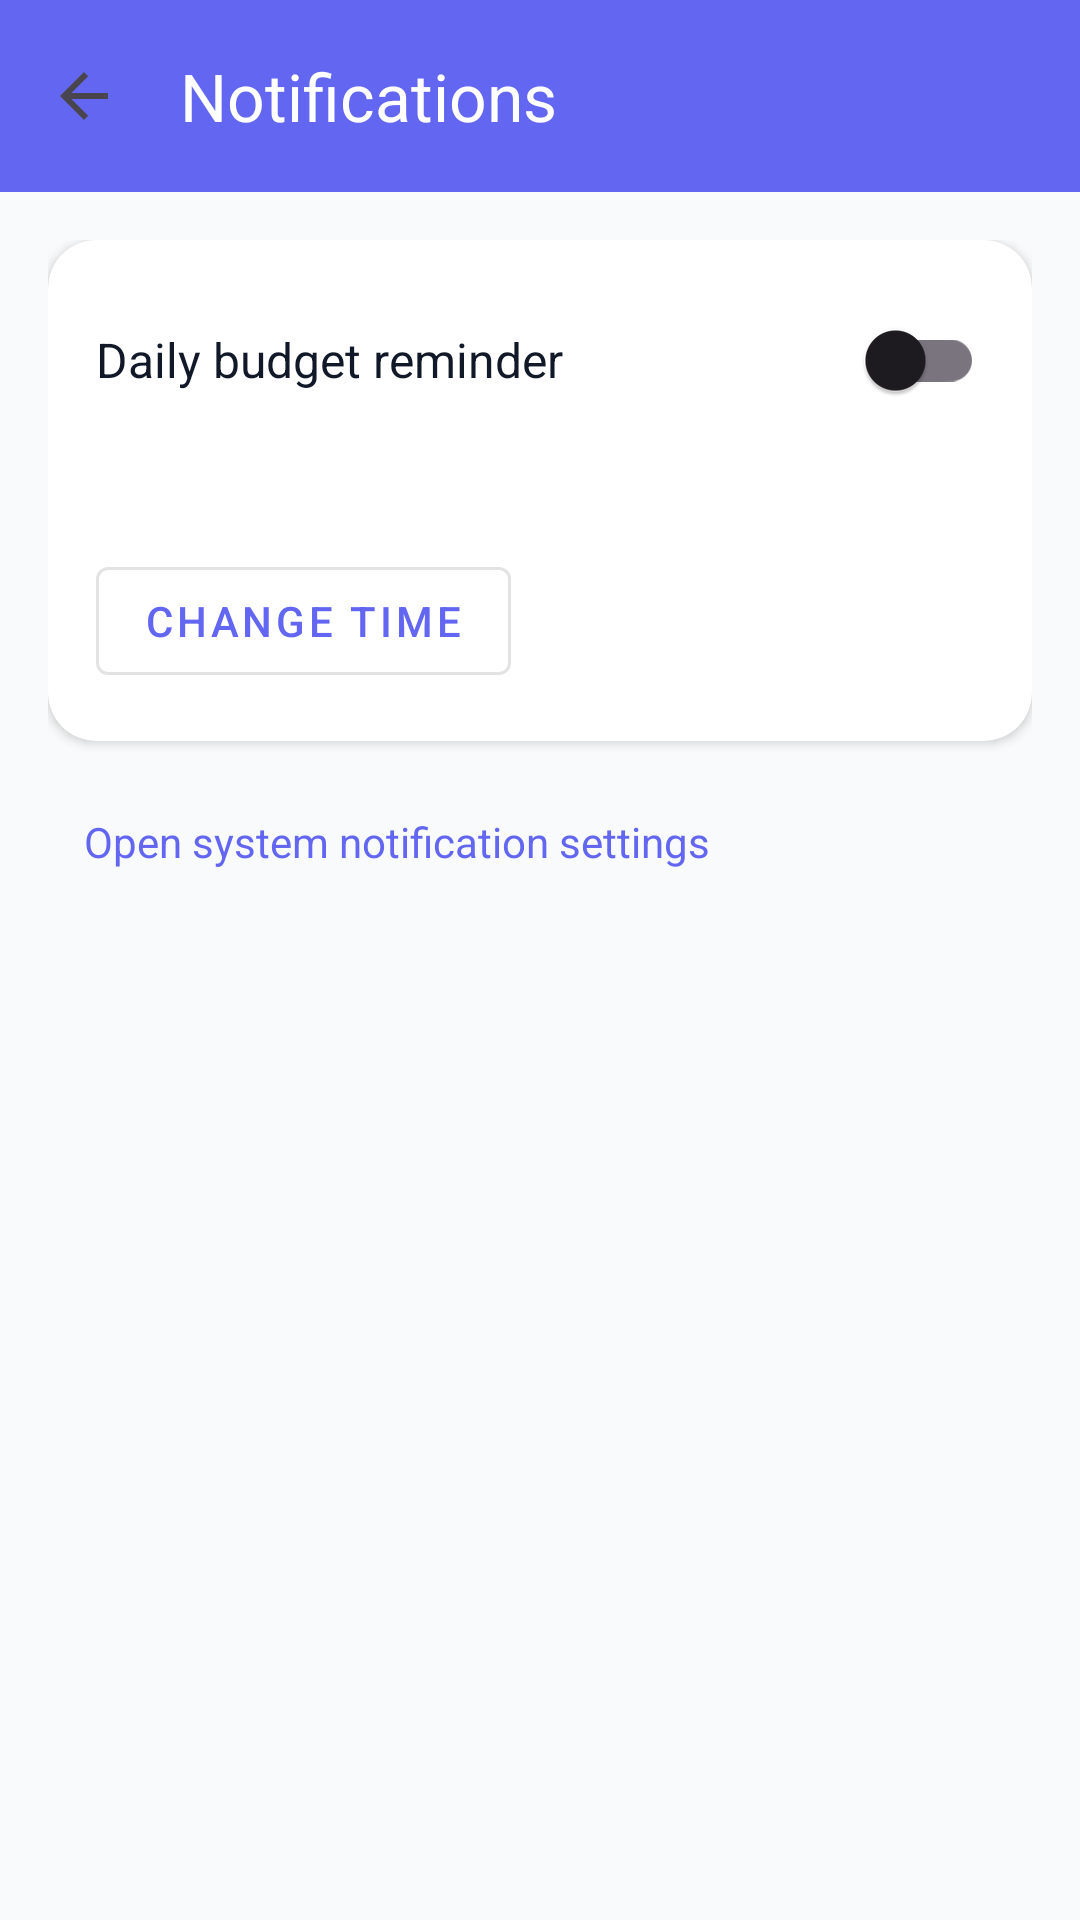

Here is an Android app screen rendered from its layout file. Give the layout XML and the strings, colors and styles it references.
<!-- AndroidManifest.xml: application theme Theme.BankSmart -->
<!-- res/layout/activity_notifications.xml -->
<?xml version="1.0" encoding="utf-8"?>
<LinearLayout xmlns:android="http://schemas.android.com/apk/res/android"
    xmlns:app="http://schemas.android.com/apk/res-auto"
    xmlns:tools="http://schemas.android.com/tools"
    android:layout_width="match_parent"
    android:layout_height="match_parent"
    android:background="@color/background"
    android:orientation="vertical"
    tools:context=".NotificationsActivity">

    <com.google.android.material.appbar.MaterialToolbar
        android:id="@+id/toolbar"
        android:layout_width="match_parent"
        android:layout_height="?attr/actionBarSize"
        android:background="@color/primary"
        app:navigationIcon="?attr/homeAsUpIndicator"
        app:title="@string/notifications"
        app:titleTextColor="@color/white" />

    <androidx.core.widget.NestedScrollView
        android:layout_width="match_parent"
        android:layout_height="match_parent"
        android:paddingHorizontal="@dimen/screen_padding_horizontal"
        android:paddingTop="@dimen/screen_padding_vertical"
        android:paddingBottom="@dimen/screen_padding_vertical">

        <LinearLayout
            android:layout_width="match_parent"
            android:layout_height="wrap_content"
            android:layout_gravity="center_horizontal"
            android:maxWidth="@dimen/content_max_width"
            android:orientation="vertical">

            <androidx.cardview.widget.CardView
                android:layout_width="match_parent"
                android:layout_height="wrap_content"
                app:cardBackgroundColor="@color/surface"
                app:cardCornerRadius="16dp"
                app:cardElevation="2dp">

                <LinearLayout
                    android:layout_width="match_parent"
                    android:layout_height="wrap_content"
                    android:orientation="vertical"
                    android:padding="16dp">

                    <LinearLayout
                        android:layout_width="match_parent"
                        android:layout_height="wrap_content"
                        android:gravity="center_vertical"
                        android:orientation="horizontal">

                        <TextView
                            android:layout_width="0dp"
                            android:layout_height="wrap_content"
                            android:layout_weight="1"
                            android:text="@string/reminder_daily_title"
                            android:textColor="@color/text_primary"
                            android:textSize="16sp" />

                        <com.google.android.material.switchmaterial.SwitchMaterial
                            android:id="@+id/reminderSwitch"
                            android:layout_width="wrap_content"
                            android:layout_height="wrap_content" />
                    </LinearLayout>

                    <TextView
                        android:id="@+id/reminderTimeLabel"
                        android:layout_width="match_parent"
                        android:layout_height="wrap_content"
                        android:layout_marginTop="12dp"
                        android:textColor="@color/text_secondary"
                        android:textSize="14sp"
                        tools:text="09:00" />

                    <com.google.android.material.button.MaterialButton
                        android:id="@+id/pickTimeButton"
                        style="@style/Widget.MaterialComponents.Button.OutlinedButton"
                        android:layout_width="wrap_content"
                        android:layout_height="wrap_content"
                        android:layout_marginTop="8dp"
                        android:text="@string/reminder_change_time" />
                </LinearLayout>
            </androidx.cardview.widget.CardView>

            <TextView
                android:id="@+id/openSystemSettings"
                android:layout_width="match_parent"
                android:layout_height="wrap_content"
                android:layout_marginTop="12dp"
                android:background="?attr/selectableItemBackground"
                android:padding="12dp"
                android:text="@string/open_system_notification_settings"
                android:textColor="@color/primary"
                android:textSize="14sp" />
        </LinearLayout>
    </androidx.core.widget.NestedScrollView>
</LinearLayout>
<!-- resources referenced by this layout -->
<resources>
  <color name="background">#F9FAFB</color>
  <color name="primary">#6366F1</color>
  <color name="surface">#FFFFFF</color>
  <color name="text_primary">#111827</color>
  <color name="text_secondary">#6B7280</color>
  <color name="white">#FFFFFFFF</color>
  <dimen name="content_max_width">560dp</dimen>
  <dimen name="screen_padding_horizontal">16dp</dimen>
  <dimen name="screen_padding_vertical">16dp</dimen>
  <string name="notifications">Notifications</string>
  <string name="open_system_notification_settings">Open system notification settings</string>
  <string name="reminder_change_time">Change time</string>
  <string name="reminder_daily_title">Daily budget reminder</string>
  <style name="Theme.BankSmart" parent="Base.Theme.BankSmart" />
  <style name="Base.Theme.BankSmart" parent="Theme.Material3.DayNight.NoActionBar">
          
          <item name="colorPrimary">@color/primary</item>
          <item name="colorPrimaryVariant">@color/primary_dark</item>
          <item name="colorOnPrimary">@color/white</item>
          <item name="android:statusBarColor">@color/primary</item>
          <item name="android:windowLightStatusBar">false</item>
      </style>
  <color name="primary_dark">#4F46E5</color>
</resources>
